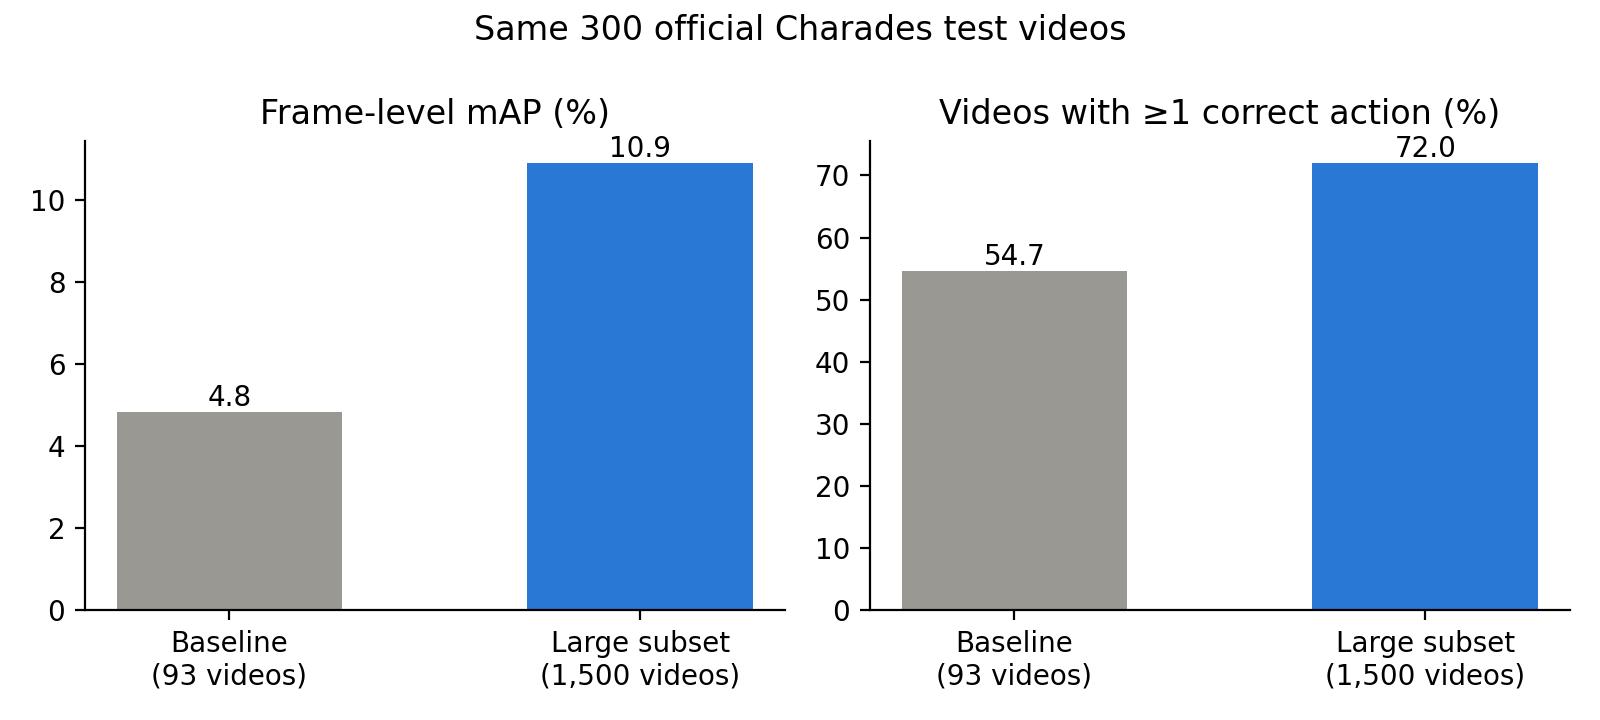

The file beside this chart, header and first rows:
model, trained_epoch, frame_mAP_%, classes_evaluated, top5_precision, top5_recall, top5_F1, videos_with_hit_%
Baseline (93 train videos), 7, 4.84, 156, 0.1813, 0.1002, 0.1242, 54.67
Large subset - best epoch, 11, 10.9, 156, 0.2853, 0.1597, 0.1966, 72.0
Large subset - last epoch, 12, 10.26, 156, 0.2547, 0.151, 0.1806, 71.33
